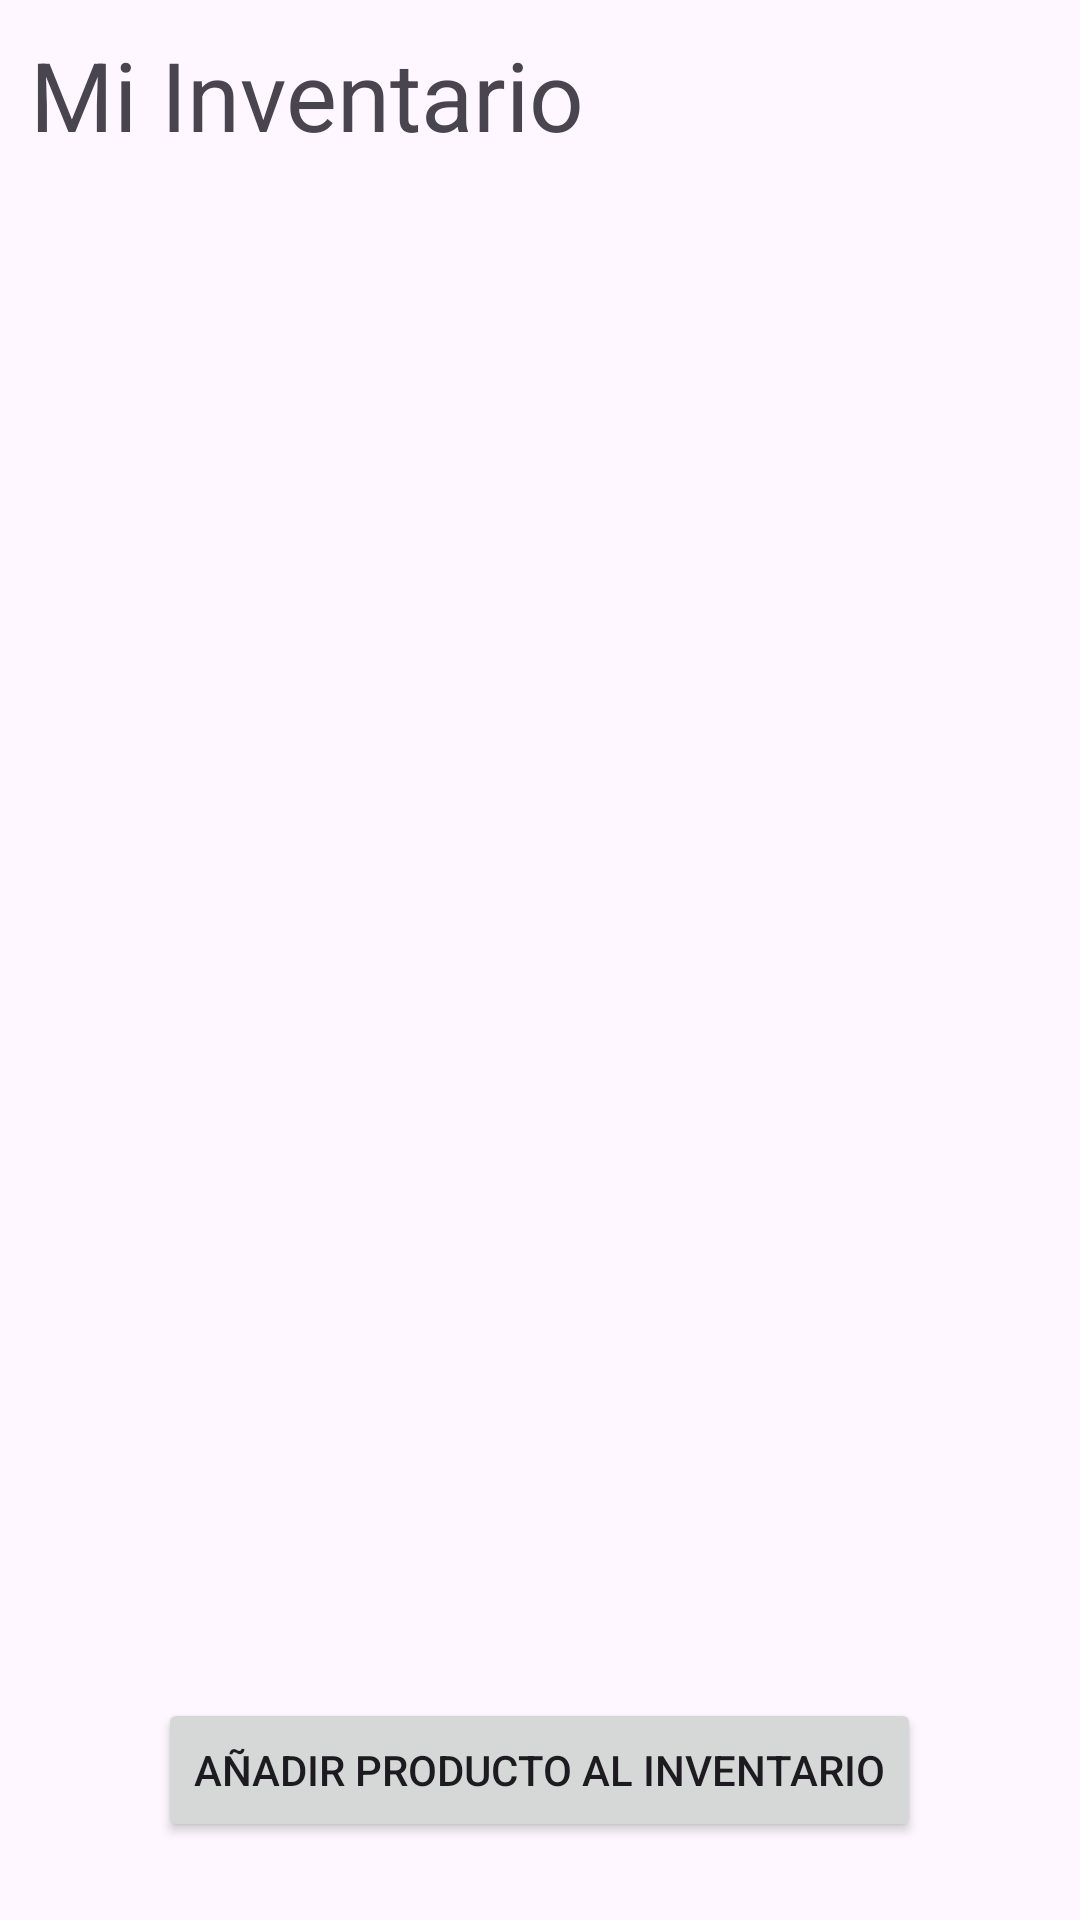

Android layout source for this screen:
<!-- AndroidManifest.xml: application theme Theme.InventoryActivity -->
<!-- res/layout/fragment_inventory.xml -->
<?xml version="1.0" encoding="utf-8"?>
<RelativeLayout xmlns:android="http://schemas.android.com/apk/res/android"
    xmlns:tools="http://schemas.android.com/tools"
    android:layout_width="match_parent"
    android:layout_height="match_parent"
    tools:context=".InventoryFragment"
    android:padding="10dp">

    <RelativeLayout
        android:id="@+id/RelativeLayoutInventoryTitle"
        android:layout_width="match_parent"
        android:layout_height="wrap_content">

        <TextView
            android:layout_width="wrap_content"
            android:layout_height="wrap_content"
            android:textSize="32dp"
            android:text="Mi Inventario"/>
    </RelativeLayout>

    <LinearLayout
        android:layout_width="match_parent"
        android:layout_height="match_parent"
        android:layout_below="@id/RelativeLayoutInventoryTitle">

        <androidx.recyclerview.widget.RecyclerView
            android:id="@+id/RecyclerViewInventario"
            android:layout_width="match_parent"
            android:layout_height="match_parent"/>

    </LinearLayout>

    <Button
        android:id="@+id/BtnAgregarProductoInventario"
        android:layout_width="wrap_content"
        android:layout_height="wrap_content"
        android:layout_alignParentBottom="true"
        android:layout_centerHorizontal="true"
        android:layout_marginBottom="16dp"
        android:text="Añadir Producto al inventario"/>


</RelativeLayout>
<!-- resources referenced by this layout -->
<resources>
  <style name="Theme.InventoryActivity" parent="Base.Theme.InventoryActivity" />
  <style name="Base.Theme.InventoryActivity" parent="Theme.Material3.DayNight.NoActionBar">
          
          
      </style>
</resources>
